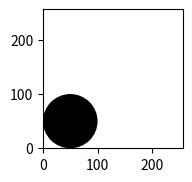

Write Python code to recreate this figure.
# circledata.py
# Python script used for creating animations of circles moving on screen from one position to another
# This file should be able to run with specifying different parameters
# Parameters that will vary between animation that will be in the naming convention include:
#   - Shape (in this case circle)
#   - Direction (right/left/up/down/diagonal/bouncy)
#   - Size
#   - Speed
#   - noise
#   - index for cases

import matplotlib.pyplot as plt
import matplotlib.animation as animation
import numpy as np
import random

def gaussianNoise():
    # Create the figure
    fig, ax = plt.subplots()

    # Create the data
    x = np.linspace(0, 1, 100)
    y = np.sin(x)

    # Add the noise
    noise = np.random.normal(0, 0.1, 100)
    y += noise

    # Plot the data
    ax.plot(x, y)

    # Show the figure
    plt.show()

def circles(direction=0, size=0, speed=0, noise=0, index=1):
    
    dpi = 142

    # Create a figure that's 256x256 pixels
    fig = plt.figure(figsize=(256/dpi, 256/dpi), dpi=dpi)

    # Create an axis with no axis labels or ticks
    ax = fig.add_subplot(111)
    # ax.axis('off')

    # Define the initial position of the shape
    x0, y0 = 50, 50
    radius = 50  # Radius of the circle

    # Create the circle patch
    circle = plt.Circle((x0, y0), radius, fc='black')

    # Add the circle to the axis
    ax.add_patch(circle)

    ax.set_xlim(0, 256)
    ax.set_ylim(0, 256)
    
    # Define the animation function to update the position of the circle randomly
    def update(frame):
        # Calculate a random direction for movement
        direction_x = random.uniform(-0.01, 0.01)
        direction_y = random.uniform(-0.01, 0.01)

        # Calculate the new position of the circle
        x = circle.get_center()[0] + direction_x
        y = circle.get_center()[1] + direction_y

        # Update the position of the circle patch
        circle.set_center((x, y))

    # Create an animation object
    # ani = animation.FuncAnimation(fig, update, frames=100, repeat=False, blit=False)

    # Display the animation
    plt.show()

if __name__ == "__main__":
    circles()
    # gaussianNoise()